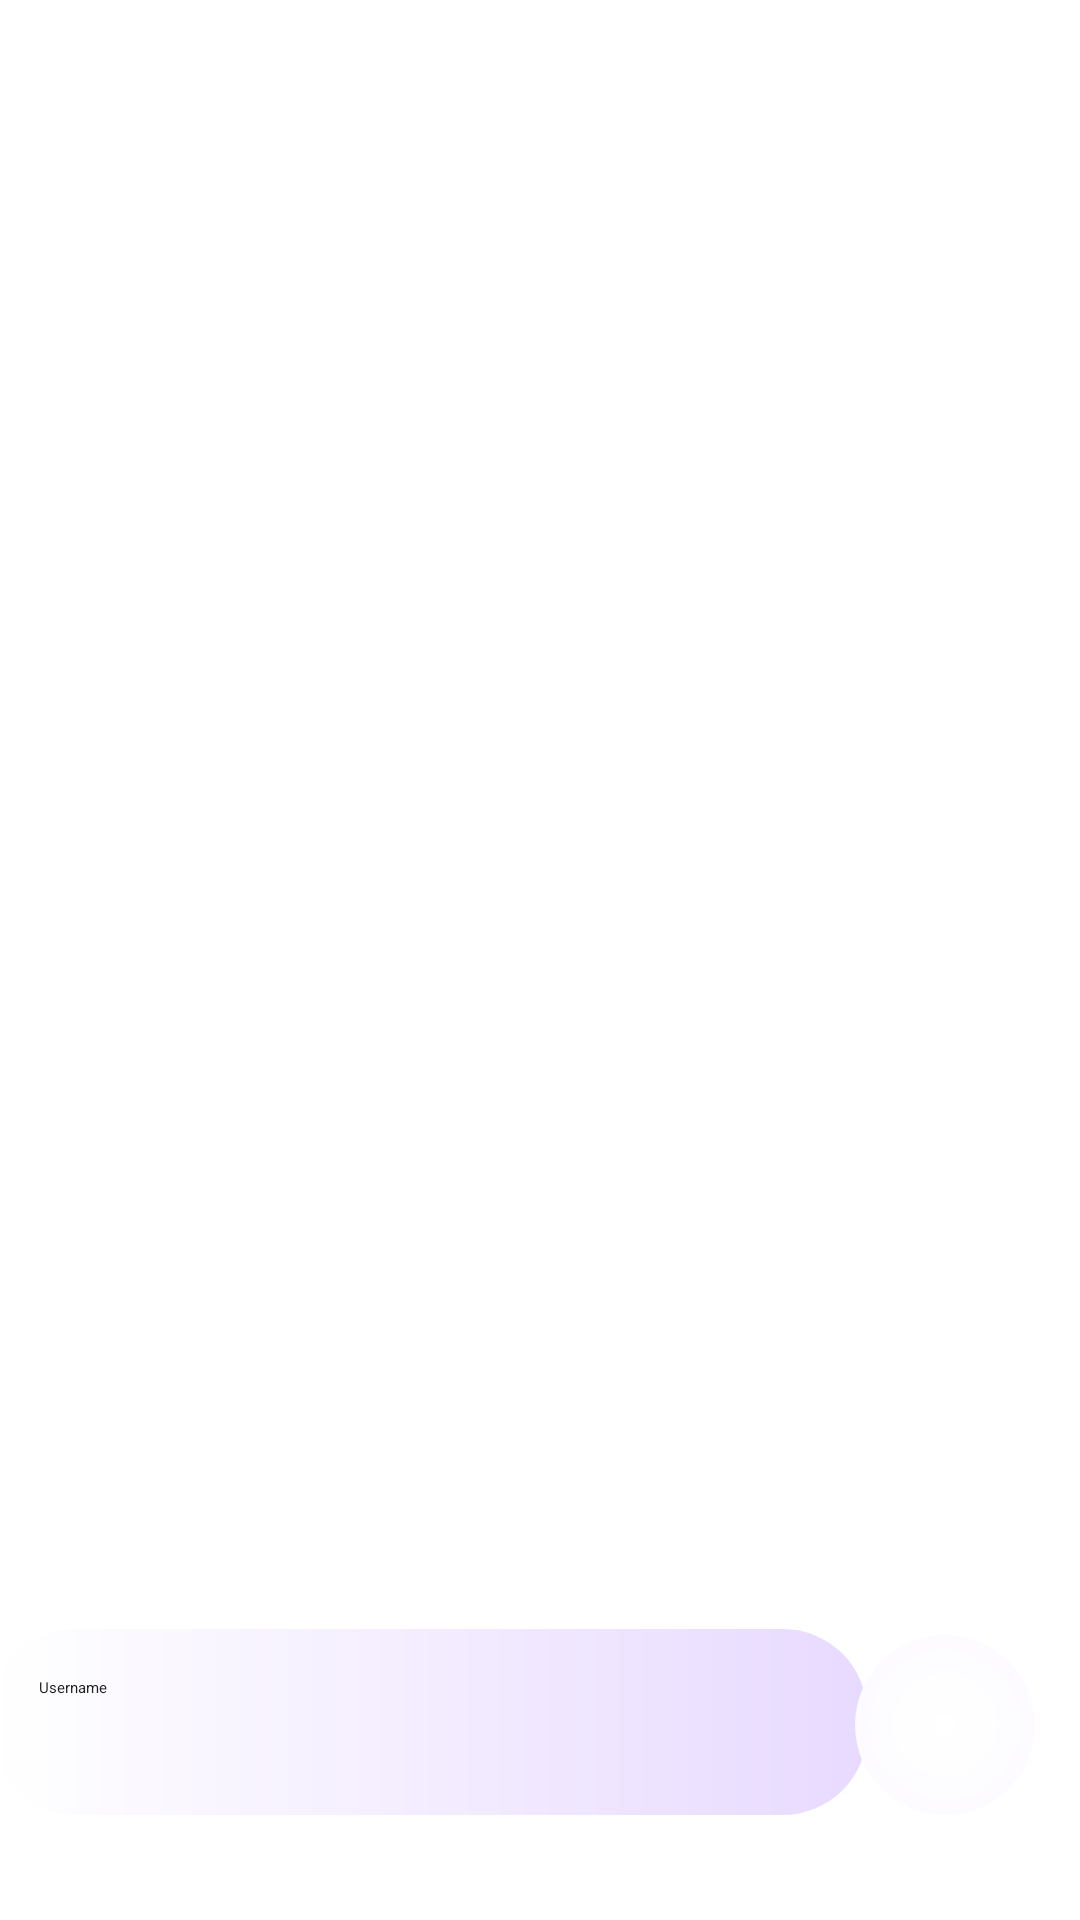

This screen was rendered from an Android layout file. Write that file and the resources it references.
<!-- AndroidManifest.xml: application theme Theme.MyApplication -->
<!-- res/layout/fragment_friends.xml -->
<?xml version="1.0" encoding="utf-8"?>
<androidx.constraintlayout.widget.ConstraintLayout xmlns:android="http://schemas.android.com/apk/res/android"
    xmlns:app="http://schemas.android.com/apk/res-auto"
    xmlns:tools="http://schemas.android.com/tools"
    android:id="@+id/frameLayout"
    android:layout_width="match_parent"
    android:layout_height="match_parent"
    tools:context=".FriendsFragment">

    <androidx.recyclerview.widget.RecyclerView
        android:id="@+id/friendsRecyclerView"
        android:layout_width="411dp"
        android:layout_height="890dp"

        android:padding="5dp"
        app:layout_constraintBottom_toBottomOf="parent"
        app:layout_constraintEnd_toEndOf="parent"
        app:layout_constraintStart_toStartOf="parent"
        app:layout_constraintTop_toTopOf="parent" />

    <EditText
        android:id="@+id/inputUsername"
        style="@style/generalButton"
        android:layout_width="292dp"
        android:layout_height="62dp"
        android:layout_marginStart="15dp"
        android:layout_marginEnd="15dp"
        android:layout_marginBottom="35dp"
        android:background="@drawable/edit_text"
        android:clickable="true"
        android:ems="10"
        android:focusable="true"
        android:focusableInTouchMode="true"
        android:hint="Username"
        android:textColor="@color/black"
        android:textColorHint="#212121"
        android:visibility="visible"
        app:layout_constraintBottom_toBottomOf="parent"
        app:layout_constraintEnd_toStartOf="@+id/checkUsernameButton"
        app:layout_constraintStart_toStartOf="parent" />

    <ImageButton
        android:id="@+id/checkUsernameButton"
        style="@style/generalButton"
        android:layout_width="60dp"
        android:layout_height="60dp"
        android:layout_marginEnd="15dp"
        android:layout_marginBottom="35dp"
        android:background="@drawable/general_button"
        android:visibility="visible"
        app:elevation="4dp"
        app:layout_constraintBottom_toBottomOf="parent"
        app:layout_constraintEnd_toEndOf="parent"
        app:srcCompat="@drawable/check" />

</androidx.constraintlayout.widget.ConstraintLayout>
<!-- resources referenced by this layout -->
<resources>
  <color name="black">#FF000000</color>
  <!-- drawable check (drawable) -->
  <vector xmlns:android="http://schemas.android.com/apk/res/android"
      android:width="24dp"
      android:height="24dp"
      android:viewportWidth="960"
      android:viewportHeight="960">
    <path
        android:pathData="M382,727.65 L146.35,492l64.89,-64.89L382,597.87l366.76,-366.76L813.65,296 382,727.65Z"
        android:fillColor="#000000"/>
  </vector>
  <!-- drawable edit_text (drawable) -->
  <?xml version="1.0" encoding="utf-8"?>
  <shape xmlns:android="http://schemas.android.com/apk/res/android">
      <solid android:color="#FFE9DCFE" />
      <corners android:radius="28dp" /> 
      <padding android:left="16dp" android:right="16dp" android:top="16dp" android:bottom="16dp" />
          <gradient
              android:startColor="#FFFFFF"
              android:endColor="#E8DAFF"
              android:type="linear"
              android:angle="0"
              />
  </shape>
  <!-- drawable general_button (drawable) -->
  <?xml version="1.0" encoding="utf-8"?>
  <shape xmlns:android="http://schemas.android.com/apk/res/android">
      <corners android:radius="30dp" />
      <gradient
          android:startColor="#FFFFFF"
          android:endColor="#CBABFF"
          android:type="radial"
          android:gradientRadius="600dp"/>
  
  </shape>
  <style name="generalButton">
          <item name="android:elevation">4dp</item>
      </style>
</resources>
